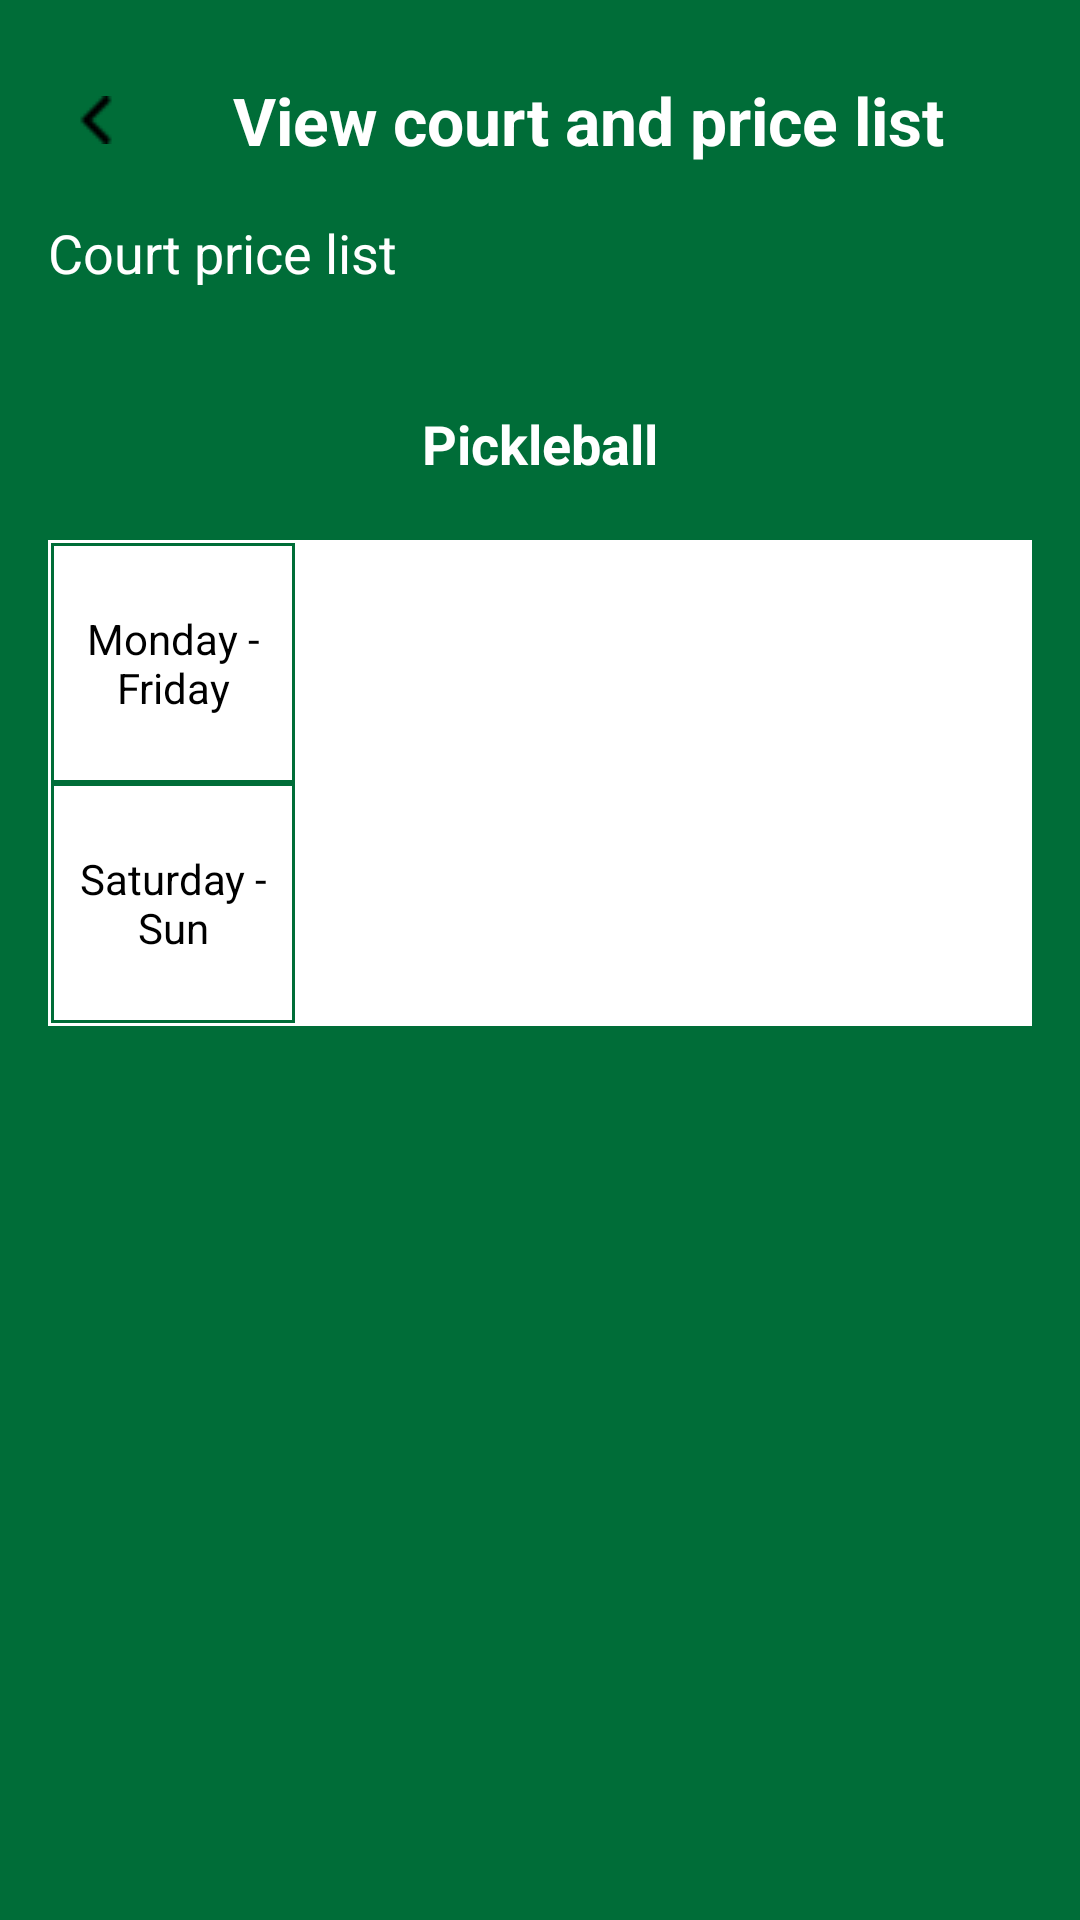

Produce the Android XML layout that renders to this screen, including the resource entries it uses.
<!-- AndroidManifest.xml: application theme Theme.PickleballCourtManagementSystem -->
<!-- res/layout/activity_detail_price_court.xml -->
<?xml version="1.0" encoding="utf-8"?>
<ScrollView
    xmlns:android="http://schemas.android.com/apk/res/android"
    xmlns:tools="http://schemas.android.com/tools"
    android:id="@+id/layout_root"
    android:layout_width="match_parent"
    android:layout_height="match_parent"
    android:background="#006d38"
    tools:context="UI.Activity.DetailPriceCourtActivity">

    <LinearLayout
        android:layout_width="match_parent"
        android:layout_height="wrap_content"
        android:orientation="vertical"
        android:padding="16dp">

        
        <LinearLayout
            android:layout_width="match_parent"
            android:layout_height="wrap_content"
            android:orientation="horizontal"
            android:gravity="center_vertical">

            <ImageButton
                android:id="@+id/btnBack"
                android:layout_width="32dp"
                android:layout_height="32dp"
                android:background="@android:color/transparent"
                android:src="@drawable/backicon"
                android:contentDescription="@string/back"
                tools:ignore="TouchTargetSizeCheck"/>

            <TextView
                android:id="@+id/tvHeader"
                android:layout_width="match_parent"
                android:layout_height="wrap_content"
                android:text="@string/view_court_and_price"
                android:textColor="#FFFFFF"
                android:textStyle="bold"
                android:textSize="22sp"
                android:gravity="center"
                android:padding="8dp" />
        </LinearLayout>

        <TextView
            android:id="@+id/tvCourtPriceTitle"
            android:layout_width="wrap_content"
            android:layout_height="wrap_content"
            android:text="@string/court_price_list"
            android:textColor="#FFFFFF"
            android:textSize="18sp"
            android:layout_marginTop="8dp" />

        <TextView
            android:id="@+id/tvPickleballLabel"
            android:layout_width="match_parent"
            android:layout_height="wrap_content"
            android:text="@string/pickleball"
            android:textColor="#FFFFFF"
            android:textStyle="bold"
            android:textSize="18sp"
            android:gravity="center"
            android:layout_marginTop="4dp" />

        <TableLayout
            android:layout_width="match_parent"
            android:layout_height="wrap_content"
            android:stretchColumns="*"
            android:layout_marginTop="8dp"
            android:background="#FFFFFF"
            android:padding="1dp">

            <TableRow>
                <TextView
                    android:id="@+id/tvLabelWeekday"
                    android:layout_width="0dp"
                    android:layout_height="match_parent"
                    android:layout_weight="1"
                    android:background="@drawable/cell_border"
                    android:gravity="center"
                    android:minHeight="80dp"
                    android:padding="8dp"
                    android:text="@string/weekdays"
                    android:textColor="#000000" />

                <TableLayout
                    android:id="@+id/tableWeekday"
                    android:layout_width="0dp"
                    android:layout_height="match_parent"
                    android:layout_weight="3" />
            </TableRow>

            <TableRow>
                <TextView
                    android:id="@+id/tvLabelWeekend"
                    android:layout_width="0dp"
                    android:layout_height="match_parent"
                    android:layout_weight="1"
                    android:text="@string/weekends"
                    android:textColor="#000000"
                    android:gravity="center"
                    android:background="@drawable/cell_border"
                    android:padding="8dp"
                    android:minHeight="80dp" />

                <TableLayout
                    android:id="@+id/tableWeekend"
                    android:layout_width="0dp"
                    android:layout_height="match_parent"
                    android:layout_weight="3" />
            </TableRow>

        </TableLayout>

    </LinearLayout>
</ScrollView>
<!-- resources referenced by this layout -->
<resources>
  <!-- drawable backicon: png bitmap (drawable, 455 bytes) -->
  <!-- drawable cell_border (drawable) -->
  <shape xmlns:android="http://schemas.android.com/apk/res/android"
      android:shape="rectangle">
      <solid android:color="#FFFFFF" />
      <stroke android:width="1dp" android:color="#006d38" />
  </shape>
  <string name="back">Back</string>
  <string name="court_price_list">Court price list</string>
  <string name="pickleball">Pickleball</string>
  <string name="view_court_and_price">View court and price list</string>
  <string name="weekdays">Monday - Friday</string>
  <string name="weekends">Saturday - Sun</string>
  <style name="Theme.PickleballCourtManagementSystem" parent="Base.Theme.PickleballCourtManagementSystem" />
  <style name="Base.Theme.PickleballCourtManagementSystem" parent="Theme.Material3.DayNight.NoActionBar">
          <item name="android:minHeight">48dp</item>
      </style>
</resources>
